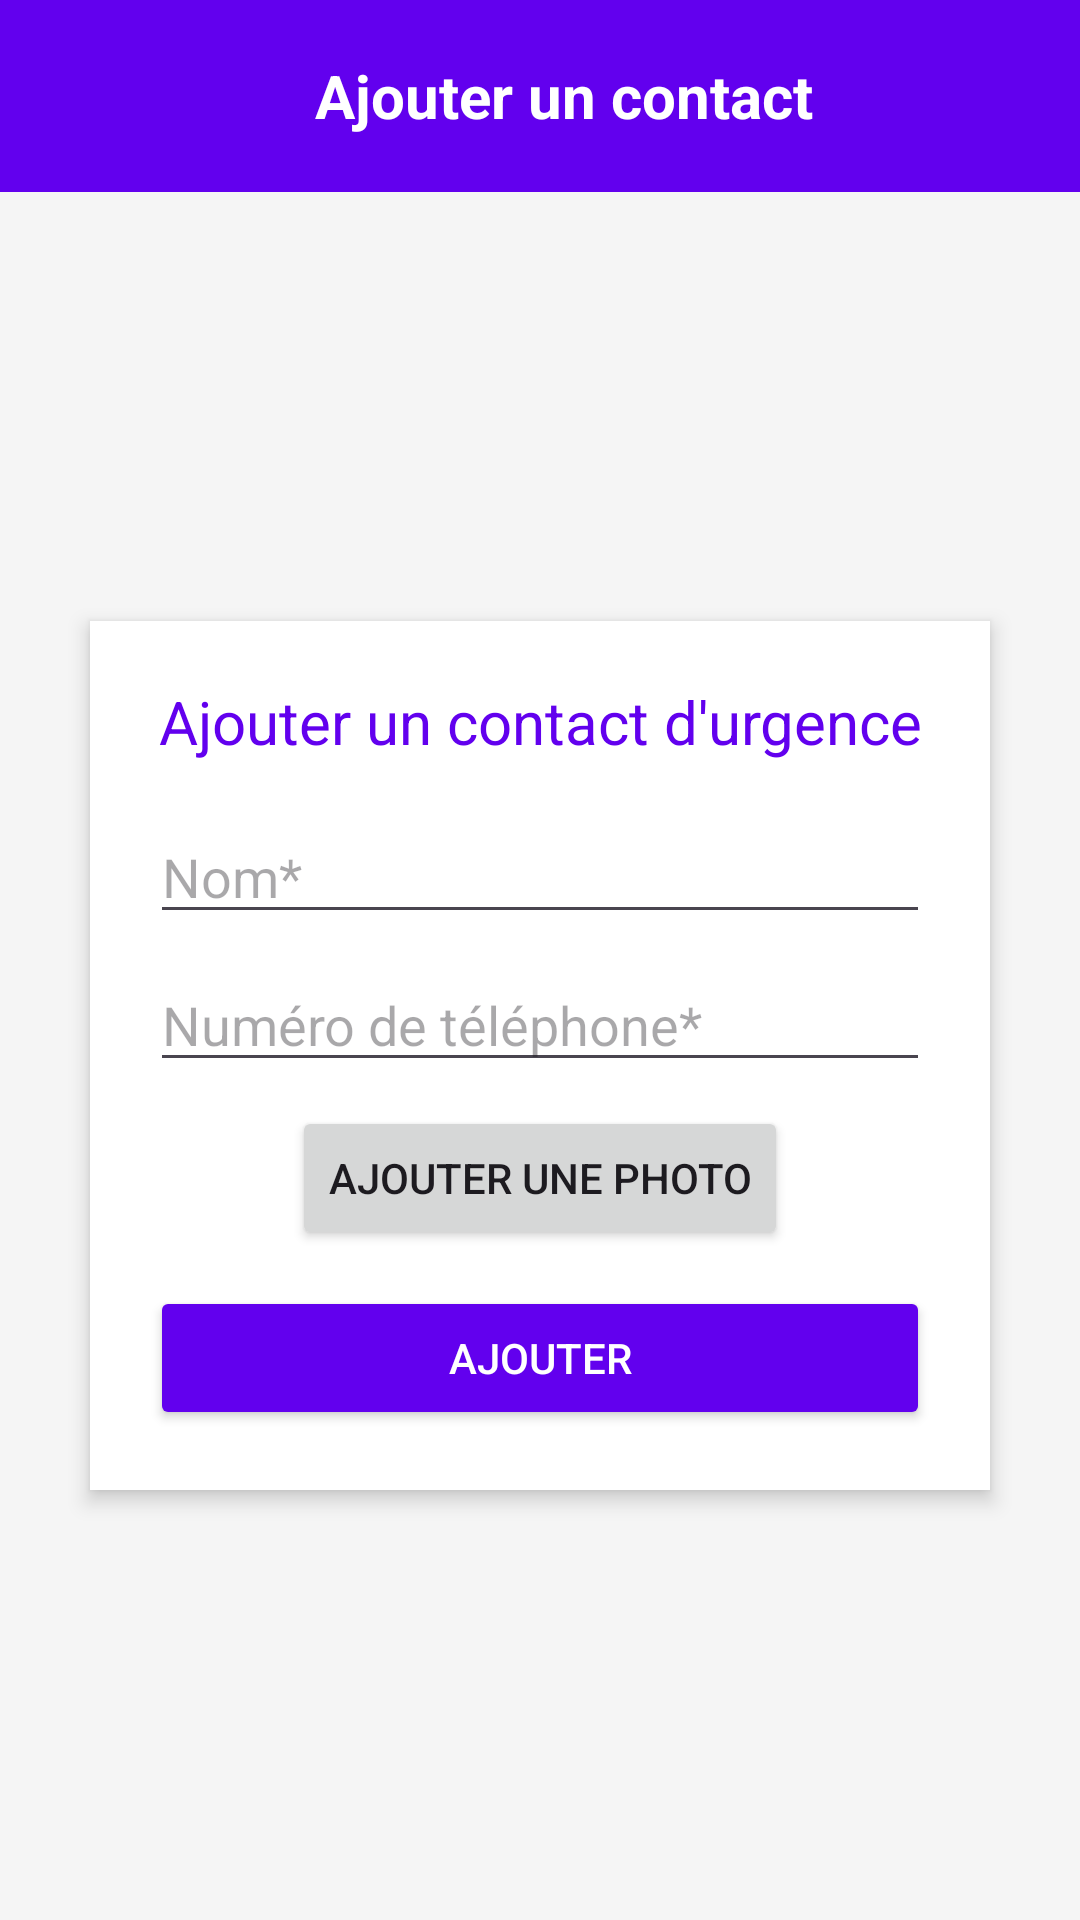

This screen was rendered from an Android layout file. Write that file and the resources it references.
<!-- AndroidManifest.xml: application theme Theme.MediASSIST -->
<!-- res/layout/add_contact_emergency.xml -->
<?xml version="1.0" encoding="utf-8"?>
<RelativeLayout xmlns:android="http://schemas.android.com/apk/res/android"
    xmlns:app="http://schemas.android.com/apk/res-auto"
    android:layout_width="match_parent"
    android:layout_height="match_parent"
    android:background="#f5f5f5">

    
    <androidx.appcompat.widget.Toolbar
        android:id="@+id/toolbar"
        android:layout_width="match_parent"
        android:layout_height="?attr/actionBarSize"
        android:background="#6200EE"
        android:elevation="4dp">

        <RelativeLayout
            android:layout_width="match_parent"
            android:layout_height="match_parent">

            
            <ImageButton
                android:id="@+id/backButton"
                android:layout_width="wrap_content"
                android:layout_height="match_parent"
                android:layout_alignParentStart="true"
                android:src="@drawable/baseline_arrow_back_24"
                android:contentDescription="Retour"
                android:background="?attr/selectableItemBackgroundBorderless"
                app:tint="@android:color/white" />

            
            <TextView
                android:layout_width="wrap_content"
                android:layout_height="wrap_content"
                android:layout_centerInParent="true"
                android:text="Ajouter un contact"
                android:textColor="@android:color/white"
                android:textSize="20sp"
                android:textStyle="bold"/>
        </RelativeLayout>
    </androidx.appcompat.widget.Toolbar>

    
    <ScrollView
        android:layout_width="match_parent"
        android:layout_height="match_parent"
        android:layout_below="@id/toolbar"
        android:fillViewport="true">

        <LinearLayout
            android:layout_width="match_parent"
            android:layout_height="wrap_content"
            android:orientation="vertical"
            android:gravity="center"
            android:padding="16dp">

            
            <LinearLayout
                android:layout_width="300dp"
                android:layout_height="wrap_content"
                android:orientation="vertical"
                android:background="@android:color/white"
                android:padding="20dp"
                android:elevation="4dp">

                <TextView
                    android:layout_width="wrap_content"
                    android:layout_height="wrap_content"
                    android:text="Ajouter un contact d'urgence"
                    android:textSize="20sp"
                    android:textColor="#6200EE"
                    android:gravity="center"
                    android:layout_gravity="center"
                    android:layout_marginBottom="16dp"/>

                <EditText
                    android:id="@+id/nameEditText"
                    android:layout_width="match_parent"
                    android:layout_height="wrap_content"
                    android:hint="Nom*"
                    android:inputType="textPersonName"/>

                <EditText
                    android:id="@+id/phoneEditText"
                    android:layout_width="match_parent"
                    android:layout_height="wrap_content"
                    android:layout_marginTop="8dp"
                    android:hint="Numéro de téléphone*"
                    android:inputType="phone"/>

                <Button
                    android:id="@+id/uploadImageButton"
                    android:layout_width="wrap_content"
                    android:layout_height="wrap_content"
                    android:text="Ajouter une photo"
                    android:layout_marginTop="8dp"
                    android:layout_gravity="center"/>

                
                <ImageView
                    android:id="@+id/contactImageView"
                    android:layout_width="100dp"
                    android:layout_height="100dp"
                    android:layout_gravity="center"
                    android:layout_marginTop="8dp"
                    android:scaleType="centerCrop"
                    android:visibility="gone"
                    android:contentDescription="Photo du contact" />

                <Button
                    android:id="@+id/addContactButton"
                    android:layout_width="match_parent"
                    android:layout_height="wrap_content"
                    android:text="Ajouter"
                    android:backgroundTint="#6200EE"
                    android:textColor="@android:color/white"
                    android:layout_marginTop="12dp"/>
            </LinearLayout>
        </LinearLayout>
    </ScrollView>
</RelativeLayout>
<!-- resources referenced by this layout -->
<resources>
  <style name="Theme.MediASSIST" parent="Base.Theme.MediASSIST" />
  <style name="Base.Theme.MediASSIST" parent="Theme.Material3.DayNight.NoActionBar">
          
          
      </style>
</resources>
